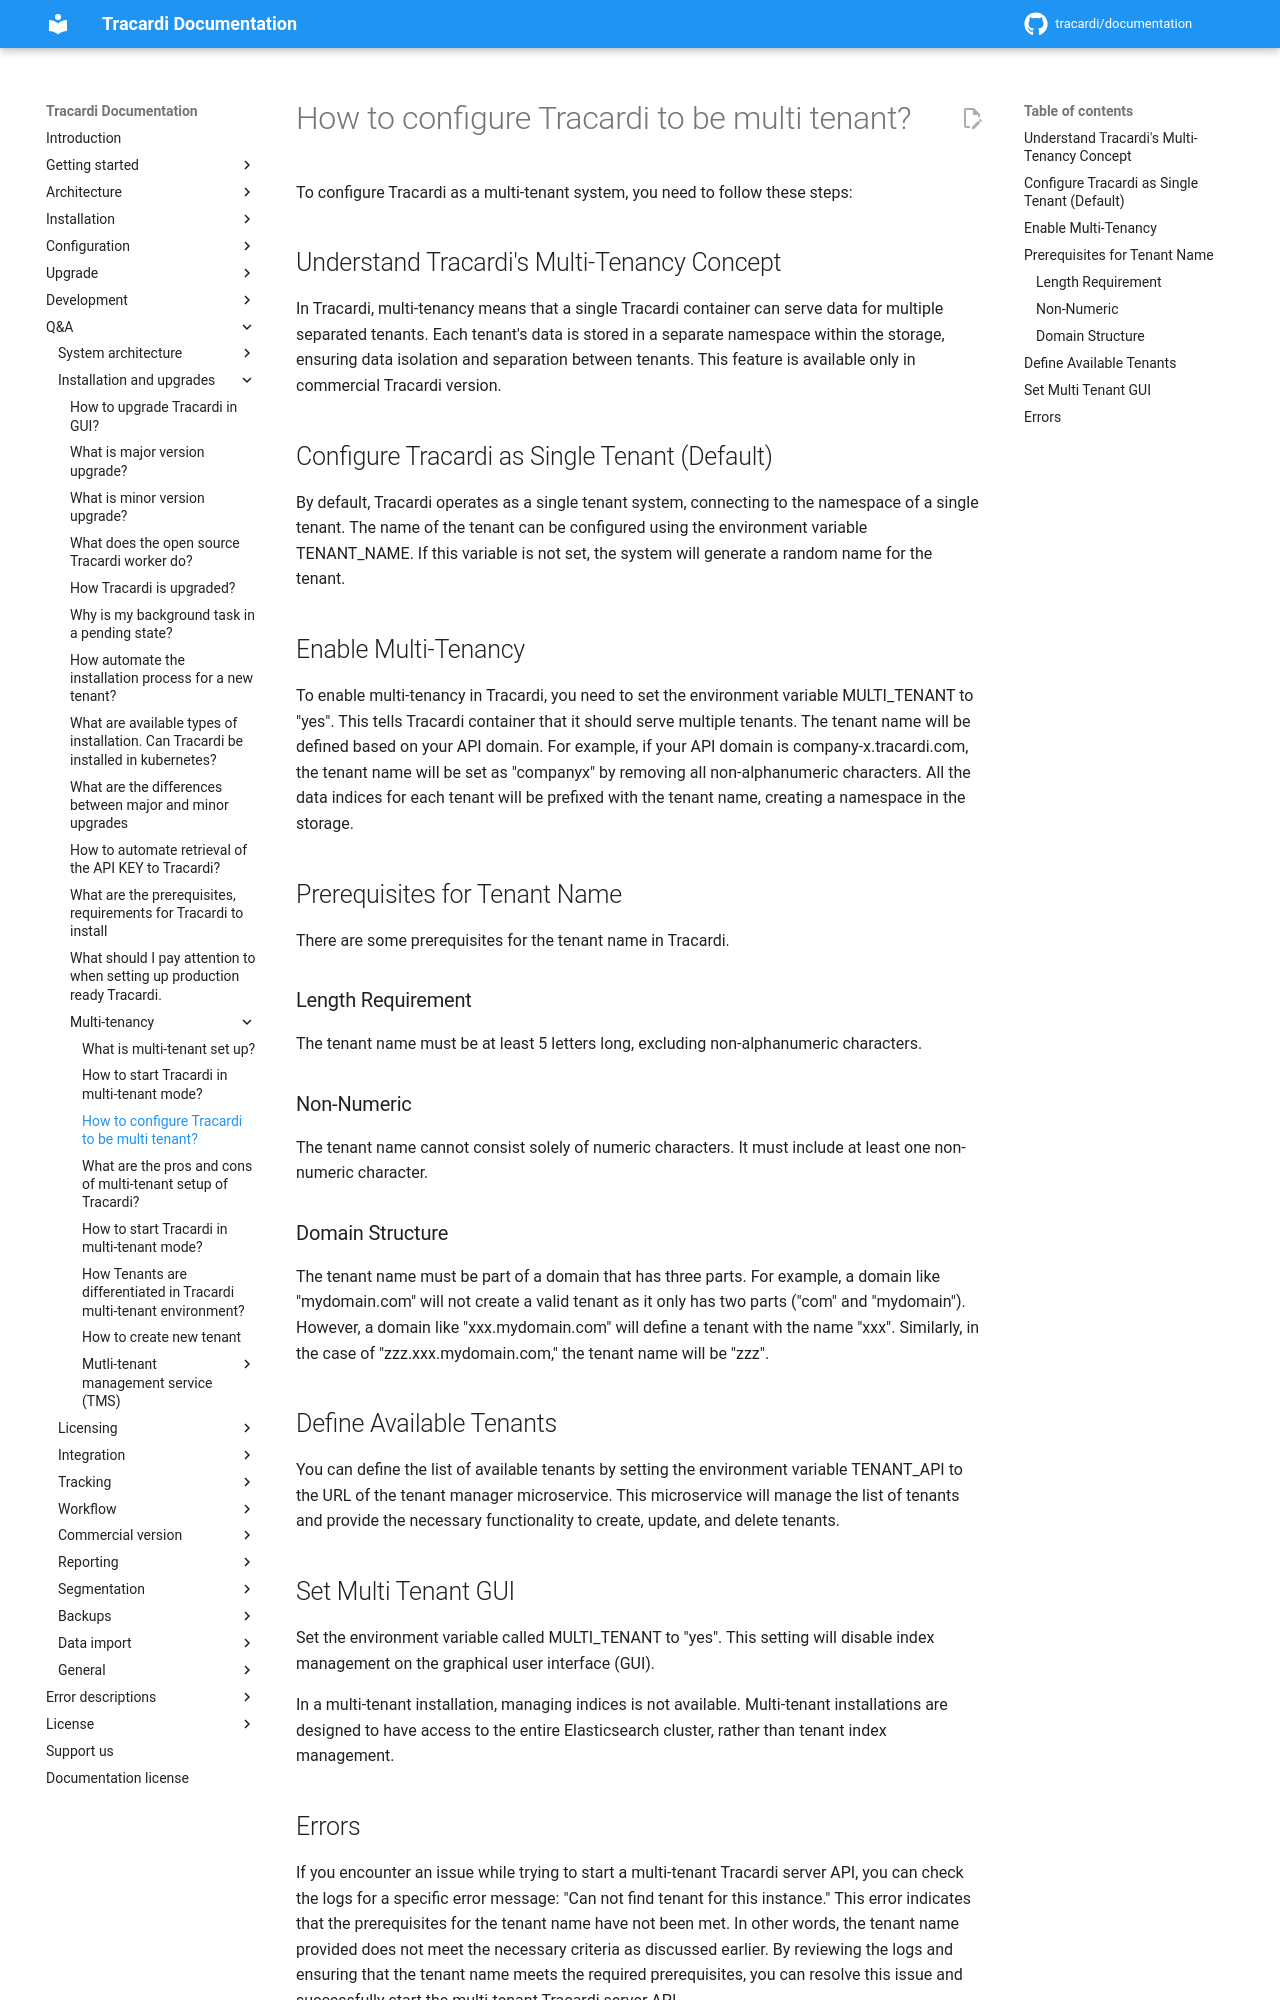

repository: Tracardi/documentation · page: 1.1.x/qa/how_to_configure_tracardi_to_be_multi_tenant/index.html · generator: mkdocs

# How to configure Tracardi to be multi tenant?

To configure Tracardi as a multi-tenant system, you need to follow these steps:

## Understand Tracardi's Multi-Tenancy Concept

In Tracardi, multi-tenancy means that a single Tracardi container can serve data for multiple separated tenants. Each
tenant's data is stored in a separate namespace within the storage, ensuring data isolation and separation between
tenants. This feature is available only in commercial Tracardi version.

## Configure Tracardi as Single Tenant (Default)

By default, Tracardi operates as a single tenant system, connecting to the namespace of a single tenant. The name of the
tenant can be configured using the environment variable TENANT_NAME. If this variable is not set, the system will
generate a random name for the tenant.

## Enable Multi-Tenancy

To enable multi-tenancy in Tracardi, you need to set the environment variable MULTI_TENANT to "yes". This tells Tracardi
container that it should serve multiple tenants. The tenant name will be defined based on your API domain. For example,
if your API domain is company-x.tracardi.com, the tenant name will be set as "companyx" by removing all non-alphanumeric
characters. All the data indices for each tenant will be prefixed with the tenant name, creating a namespace in the
storage.

## Prerequisites for Tenant Name

There are some prerequisites for the tenant name in Tracardi.

### Length Requirement

The tenant name must be at least 5 letters long, excluding non-alphanumeric characters.

### Non-Numeric

The tenant name cannot consist solely of numeric characters. It must include at least one non-numeric character.

### Domain Structure

The tenant name must be part of a domain that has three parts. For example, a domain like "mydomain.com" will not create
a valid tenant as it only has two parts ("com" and "mydomain"). However, a domain like "xxx.mydomain.com" will define a
tenant with the name "xxx". Similarly, in the case of "zzz.xxx.mydomain.com," the tenant name will be "zzz".

## Define Available Tenants

You can define the list of available tenants by setting the environment variable TENANT_API to the URL of the tenant
manager microservice. This microservice will manage the list of tenants and provide the necessary functionality to
create, update, and delete tenants.

## Set Multi Tenant GUI

Set the environment variable called MULTI_TENANT to "yes". This setting will disable index management on the graphical
user interface (GUI).

In a multi-tenant installation, managing indices is not available. Multi-tenant installations are designed to have
access to the entire Elasticsearch cluster, rather than tenant index management.
